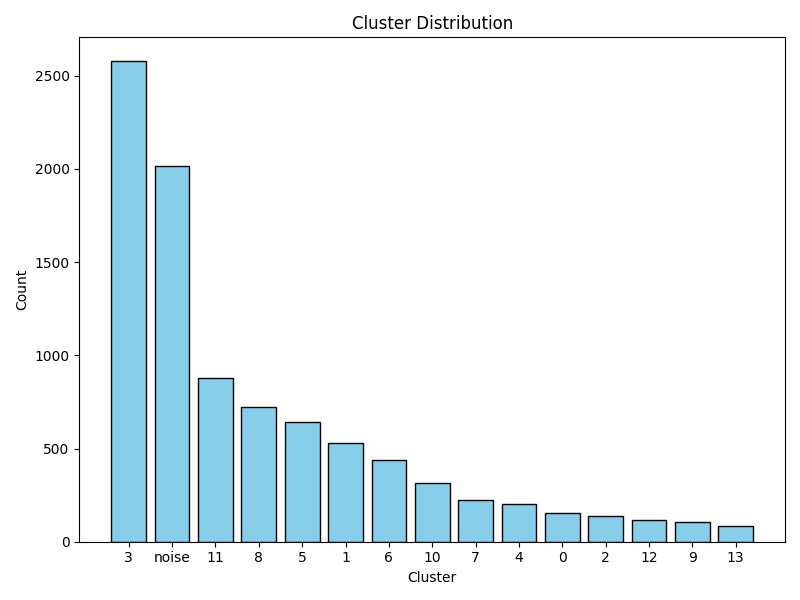

The data file committed next to this chart (first rows):
cluster, count
3, 2577
-1, 2013
11, 878
8, 722
5, 643
1, 531
6, 438
10, 313
7, 225
4, 202
0, 155
2, 140
12, 119
9, 107
13, 85
